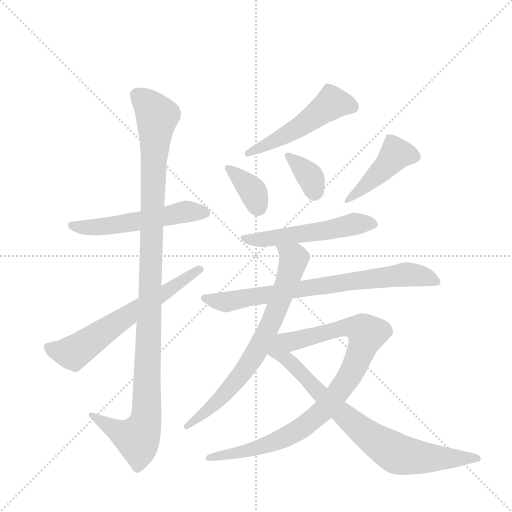
t = 0.00 s
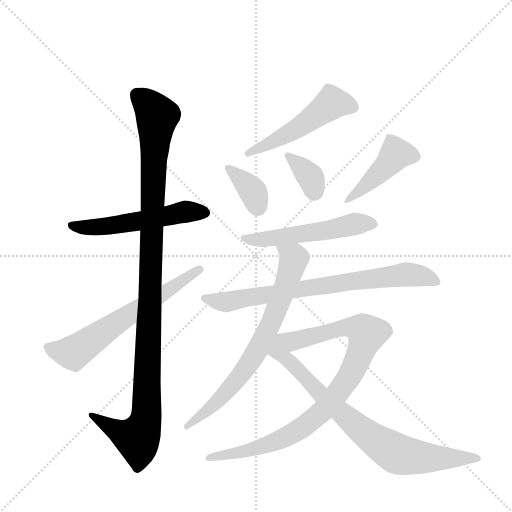
t = 1.92 s
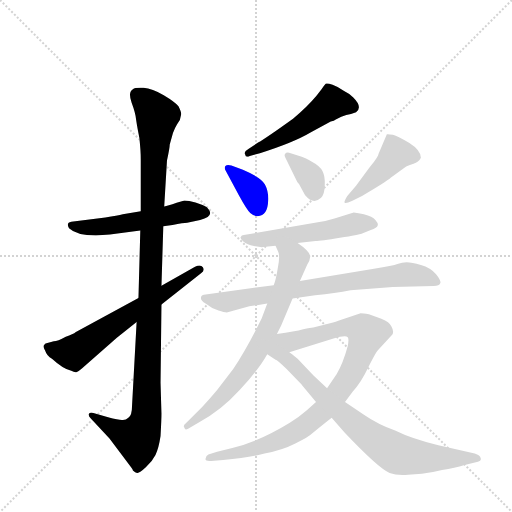
t = 3.84 s
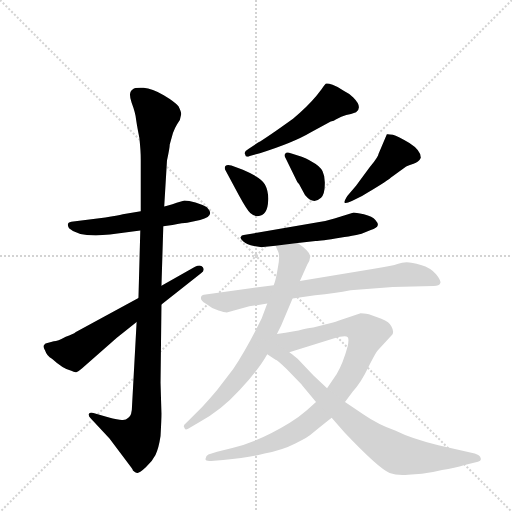
t = 5.76 s
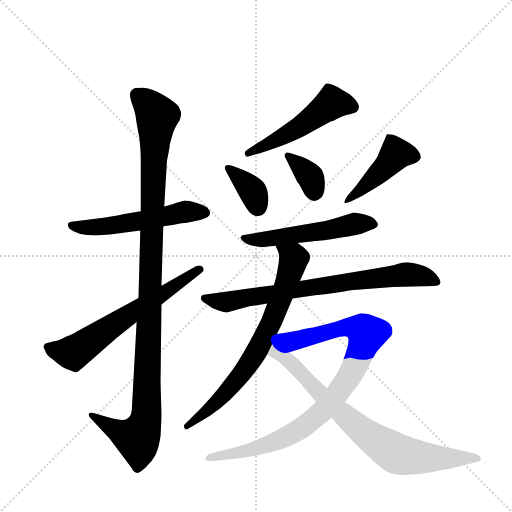
t = 7.67 s
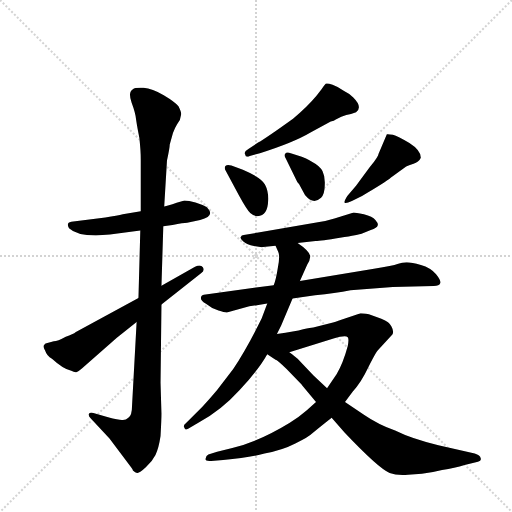
t = 9.59 s

The animated SVG that drew these frames (rendered in a browser with its animation timeline set to each time). Animation: 12 CSS @keyframes rules; one cycle of 9.59 s.

<svg version="1.1" viewBox="0 0 1024 1024" xmlns="http://www.w3.org/2000/svg">
  <g stroke="lightgray" stroke-dasharray="1,1" stroke-width="1" transform="scale(4, 4)">
    <line x1="0" y1="0" x2="256" y2="256"></line>
    <line x1="256" y1="0" x2="0" y2="256"></line>
    <line x1="128" y1="0" x2="128" y2="256"></line>
    <line x1="0" y1="128" x2="256" y2="128"></line>
  </g>
  <g transform="scale(0.92, -0.92) translate(60, -900)">
    <style type="text/css">
      
        @keyframes keyframes0 {
          from {
            stroke: blue;
            stroke-dashoffset: 540;
            stroke-width: 128;
          }
          64% {
            animation-timing-function: step-end;
            stroke: blue;
            stroke-dashoffset: 0;
            stroke-width: 128;
          }
          to {
            stroke: black;
            stroke-width: 1024;
          }
        }
        #make-me-a-hanzi-animation-0 {
          animation: keyframes0 0.689453125s both;
          animation-delay: 0s;
          animation-timing-function: linear;
        }
      
        @keyframes keyframes1 {
          from {
            stroke: blue;
            stroke-dashoffset: 1137;
            stroke-width: 128;
          }
          79% {
            animation-timing-function: step-end;
            stroke: blue;
            stroke-dashoffset: 0;
            stroke-width: 128;
          }
          to {
            stroke: black;
            stroke-width: 1024;
          }
        }
        #make-me-a-hanzi-animation-1 {
          animation: keyframes1 1.17529296875s both;
          animation-delay: 0.689453125s;
          animation-timing-function: linear;
        }
      
        @keyframes keyframes2 {
          from {
            stroke: blue;
            stroke-dashoffset: 641;
            stroke-width: 128;
          }
          68% {
            animation-timing-function: step-end;
            stroke: blue;
            stroke-dashoffset: 0;
            stroke-width: 128;
          }
          to {
            stroke: black;
            stroke-width: 1024;
          }
        }
        #make-me-a-hanzi-animation-2 {
          animation: keyframes2 0.7716471354166666s both;
          animation-delay: 1.86474609375s;
          animation-timing-function: linear;
        }
      
        @keyframes keyframes3 {
          from {
            stroke: blue;
            stroke-dashoffset: 514;
            stroke-width: 128;
          }
          63% {
            animation-timing-function: step-end;
            stroke: blue;
            stroke-dashoffset: 0;
            stroke-width: 128;
          }
          to {
            stroke: black;
            stroke-width: 1024;
          }
        }
        #make-me-a-hanzi-animation-3 {
          animation: keyframes3 0.6682942708333334s both;
          animation-delay: 2.6363932291666665s;
          animation-timing-function: linear;
        }
      
        @keyframes keyframes4 {
          from {
            stroke: blue;
            stroke-dashoffset: 364;
            stroke-width: 128;
          }
          54% {
            animation-timing-function: step-end;
            stroke: blue;
            stroke-dashoffset: 0;
            stroke-width: 128;
          }
          to {
            stroke: black;
            stroke-width: 1024;
          }
        }
        #make-me-a-hanzi-animation-4 {
          animation: keyframes4 0.5462239583333334s both;
          animation-delay: 3.3046875s;
          animation-timing-function: linear;
        }
      
        @keyframes keyframes5 {
          from {
            stroke: blue;
            stroke-dashoffset: 358;
            stroke-width: 128;
          }
          54% {
            animation-timing-function: step-end;
            stroke: blue;
            stroke-dashoffset: 0;
            stroke-width: 128;
          }
          to {
            stroke: black;
            stroke-width: 1024;
          }
        }
        #make-me-a-hanzi-animation-5 {
          animation: keyframes5 0.5413411458333334s both;
          animation-delay: 3.8509114583333335s;
          animation-timing-function: linear;
        }
      
        @keyframes keyframes6 {
          from {
            stroke: blue;
            stroke-dashoffset: 446;
            stroke-width: 128;
          }
          59% {
            animation-timing-function: step-end;
            stroke: blue;
            stroke-dashoffset: 0;
            stroke-width: 128;
          }
          to {
            stroke: black;
            stroke-width: 1024;
          }
        }
        #make-me-a-hanzi-animation-6 {
          animation: keyframes6 0.6129557291666666s both;
          animation-delay: 4.392252604166667s;
          animation-timing-function: linear;
        }
      
        @keyframes keyframes7 {
          from {
            stroke: blue;
            stroke-dashoffset: 541;
            stroke-width: 128;
          }
          64% {
            animation-timing-function: step-end;
            stroke: blue;
            stroke-dashoffset: 0;
            stroke-width: 128;
          }
          to {
            stroke: black;
            stroke-width: 1024;
          }
        }
        #make-me-a-hanzi-animation-7 {
          animation: keyframes7 0.6902669270833334s both;
          animation-delay: 5.005208333333334s;
          animation-timing-function: linear;
        }
      
        @keyframes keyframes8 {
          from {
            stroke: blue;
            stroke-dashoffset: 766;
            stroke-width: 128;
          }
          71% {
            animation-timing-function: step-end;
            stroke: blue;
            stroke-dashoffset: 0;
            stroke-width: 128;
          }
          to {
            stroke: black;
            stroke-width: 1024;
          }
        }
        #make-me-a-hanzi-animation-8 {
          animation: keyframes8 0.8733723958333334s both;
          animation-delay: 5.695475260416667s;
          animation-timing-function: linear;
        }
      
        @keyframes keyframes9 {
          from {
            stroke: blue;
            stroke-dashoffset: 736;
            stroke-width: 128;
          }
          71% {
            animation-timing-function: step-end;
            stroke: blue;
            stroke-dashoffset: 0;
            stroke-width: 128;
          }
          to {
            stroke: black;
            stroke-width: 1024;
          }
        }
        #make-me-a-hanzi-animation-9 {
          animation: keyframes9 0.8489583333333334s both;
          animation-delay: 6.56884765625s;
          animation-timing-function: linear;
        }
      
        @keyframes keyframes10 {
          from {
            stroke: blue;
            stroke-dashoffset: 919;
            stroke-width: 128;
          }
          75% {
            animation-timing-function: step-end;
            stroke: blue;
            stroke-dashoffset: 0;
            stroke-width: 128;
          }
          to {
            stroke: black;
            stroke-width: 1024;
          }
        }
        #make-me-a-hanzi-animation-10 {
          animation: keyframes10 0.9978841145833334s both;
          animation-delay: 7.417805989583333s;
          animation-timing-function: linear;
        }
      
        @keyframes keyframes11 {
          from {
            stroke: blue;
            stroke-dashoffset: 805;
            stroke-width: 128;
          }
          72% {
            animation-timing-function: step-end;
            stroke: blue;
            stroke-dashoffset: 0;
            stroke-width: 128;
          }
          to {
            stroke: black;
            stroke-width: 1024;
          }
        }
        #make-me-a-hanzi-animation-11 {
          animation: keyframes11 0.9051106770833334s both;
          animation-delay: 8.415690104166666s;
          animation-timing-function: linear;
        }
      
    </style>
    
      <path d="M 246 441 L 207 434 Q 196 431 169 427 L 95 418 Q 83 416 90 404 Q 112 383 179 390 L 245 399 L 295 408 L 315 411 Q 339 416 347 416 L 375 422 Q 410 430 389 450 Q 381 455 365 460 Q 350 464 341 464 L 324 459 Q 304 452 297 451 L 246 441 Z" fill="lightgray"></path>
    
      <path d="M 297 451 L 303 551 Q 309 579 309 586 L 316 611 Q 320 622 325 630 L 331 639 L 334 652 Q 334 657 328 669 Q 321 678 296 693 Q 271 707 252 709 Q 233 710 229 706 Q 218 700 226 677 Q 235 653 236 639 Q 238 625 243 600 Q 246 572 246 554 L 246 441 L 245 399 L 241 252 L 237 200 L 227 17 Q 227 -3 219 -8 Q 213 -14 205 -13 Q 197 -13 175 -7 L 143 2 Q 135 4 133 0 Q 132 -4 137 -9 L 178 -53 L 225 -116 Q 229 -121 229 -123 Q 234 -128 238 -128 Q 243 -129 257 -116 Q 271 -103 278 -89 Q 285 -75 289 -48 Q 291 -12 291 1 L 289 68 L 291 238 L 291 279 L 295 408 L 297 451 Z" fill="lightgray"></path>
    
      <path d="M 241 252 L 105 178 Q 99 173 83 168 Q 65 158 57 158 L 41 154 Q 37 153 37 151 Q 32 148 38 138 Q 42 126 53 120 Q 78 97 95 94 Q 102 90 106 91 Q 110 92 118 99 L 194 166 L 237 200 L 291 238 L 377 306 Q 386 312 381 319 Q 376 326 364 320 L 291 279 L 241 252 Z" fill="lightgray"></path>
    
      <path d="M 501 590 L 480 576 Q 469 570 473 564 Q 474 556 483 561 L 505 567 Q 578 590 615 612 L 659 636 Q 666 637 671 641 L 682 646 Q 693 651 703 652 L 714 656 Q 729 667 708 688 Q 697 698 688 702 Q 675 712 663 716 Q 652 719 648 718 Q 645 715 639 706 L 628 692 Q 609 669 577 642 Q 520 601 501 590 Z" fill="lightgray"></path>
    
      <path d="M 431 528 L 459 476 Q 477 443 484 437 Q 492 430 500 430 Q 522 431 523 464 Q 524 484 516 499 Q 508 514 468 531 L 443 540 Q 434 543 430 539 Q 427 534 431 528 Z" fill="lightgray"></path>
    
      <path d="M 561 556 L 586 505 Q 587 503 590 500 L 603 476 Q 621 454 638 470 Q 646 479 646 498 Q 647 516 641 528 Q 636 539 619 548 Q 603 557 596 559 L 572 567 Q 563 570 560 566 Q 557 563 561 556 Z" fill="lightgray"></path>
    
      <path d="M 714 496 L 695 474 Q 688 463 689 460 Q 690 456 705 463 L 727 474 Q 777 503 790 514 L 823 538 Q 828 541 839 544 Q 850 547 855 557 Q 855 573 830 589 Q 805 604 794 607 Q 783 609 781 608 L 763 566 Q 763 560 744 537 L 714 496 Z" fill="lightgray"></path>
    
      <path d="M 587 372 L 626 376 Q 637 376 679 383 Q 721 390 726 392 L 746 400 Q 760 405 761 410 Q 763 414 756 422 Q 750 429 731 434 Q 712 438 709 438 L 667 425 Q 652 420 631 417 L 470 389 Q 465 389 463 384 Q 462 381 469 375 Q 477 368 492 365 Q 508 362 512 363 L 539 366 L 587 372 Z" fill="lightgray"></path>
    
      <path d="M 576 251 L 625 258 Q 669 262 702 269 L 794 276 L 883 278 Q 895 278 897 284 Q 900 289 888 304 Q 876 318 855 324 Q 835 330 824 330 Q 814 330 804 326 Q 795 322 753 316 L 592 289 L 535 280 L 387 260 Q 378 260 377 254 Q 375 247 387 240 Q 400 229 415 225 Q 430 220 435 221 L 482 234 L 521 240 L 576 251 Z" fill="lightgray"></path>
    
      <path d="M 542 174 L 551 192 L 576 251 L 592 289 L 608 325 Q 614 334 614 340 Q 618 351 587 372 C 563 390 527 394 539 366 L 545 352 Q 549 343 544 318 Q 540 292 535 280 L 521 240 L 509 208 Q 475 139 447 98 L 412 52 Q 390 26 380 16 L 344 -20 Q 337 -25 341 -30 Q 342 -36 349 -32 L 373 -18 Q 420 7 461 52 Q 502 96 521 130 L 542 174 Z" fill="lightgray"></path>
    
      <path d="M 690 26 L 707 49 Q 725 68 741 102 Q 758 136 763 140 L 793 173 Q 797 179 791 190 Q 787 200 769 207 L 742 217 Q 729 219 724 219 L 677 203 Q 669 200 664 199 L 621 188 Q 616 188 599 184 Q 582 179 542 174 C 512 170 540 125 569 134 L 665 164 Q 691 172 696 167 Q 699 163 696 148 Q 686 111 672 87 L 651 56 L 627 26 L 607 8 Q 590 -7 570 -19 Q 503 -60 445 -74 L 412 -82 L 393 -88 Q 388 -90 387 -97 Q 385 -103 399 -102 L 425 -100 Q 482 -95 515 -86 Q 555 -78 582 -64 Q 610 -51 619 -42 Q 628 -34 661 -8 L 690 26 Z" fill="lightgray"></path>
    
      <path d="M 827 -132 L 857 -130 Q 878 -128 901 -122 Q 929 -118 950 -111 L 979 -104 Q 987 -102 985 -96 Q 984 -90 972 -86 L 893 -68 Q 835 -54 799 -36 Q 761 -22 732 -2 L 690 26 L 651 56 L 621 84 L 587 120 Q 572 132 569 134 C 516 175 464 168 521 130 L 539 118 Q 542 118 563 98 L 593 67 Q 594 67 598 61 L 627 26 L 661 -8 L 689 -40 Q 763 -118 787 -128 Q 802 -134 827 -132 Z" fill="lightgray"></path>
    
    
      <clipPath id="make-me-a-hanzi-clip-0">
        <path d="M 246 441 L 207 434 Q 196 431 169 427 L 95 418 Q 83 416 90 404 Q 112 383 179 390 L 245 399 L 295 408 L 315 411 Q 339 416 347 416 L 375 422 Q 410 430 389 450 Q 381 455 365 460 Q 350 464 341 464 L 324 459 Q 304 452 297 451 L 246 441 Z"></path>
      </clipPath>
      <path clip-path="url(#make-me-a-hanzi-clip-0)" d="M 100 408 L 149 406 L 342 439 L 381 437" fill="none" id="make-me-a-hanzi-animation-0" stroke-dasharray="412 824" stroke-linecap="round"></path>
    
      <clipPath id="make-me-a-hanzi-clip-1">
        <path d="M 297 451 L 303 551 Q 309 579 309 586 L 316 611 Q 320 622 325 630 L 331 639 L 334 652 Q 334 657 328 669 Q 321 678 296 693 Q 271 707 252 709 Q 233 710 229 706 Q 218 700 226 677 Q 235 653 236 639 Q 238 625 243 600 Q 246 572 246 554 L 246 441 L 245 399 L 241 252 L 237 200 L 227 17 Q 227 -3 219 -8 Q 213 -14 205 -13 Q 197 -13 175 -7 L 143 2 Q 135 4 133 0 Q 132 -4 137 -9 L 178 -53 L 225 -116 Q 229 -121 229 -123 Q 234 -128 238 -128 Q 243 -129 257 -116 Q 271 -103 278 -89 Q 285 -75 289 -48 Q 291 -12 291 1 L 289 68 L 291 238 L 291 279 L 295 408 L 297 451 Z"></path>
      </clipPath>
      <path clip-path="url(#make-me-a-hanzi-clip-1)" d="M 238 694 L 282 647 L 274 546 L 257 -11 L 239 -53 L 205 -42 L 139 -3" fill="none" id="make-me-a-hanzi-animation-1" stroke-dasharray="1009 2018" stroke-linecap="round"></path>
    
      <clipPath id="make-me-a-hanzi-clip-2">
        <path d="M 241 252 L 105 178 Q 99 173 83 168 Q 65 158 57 158 L 41 154 Q 37 153 37 151 Q 32 148 38 138 Q 42 126 53 120 Q 78 97 95 94 Q 102 90 106 91 Q 110 92 118 99 L 194 166 L 237 200 L 291 238 L 377 306 Q 386 312 381 319 Q 376 326 364 320 L 291 279 L 241 252 Z"></path>
      </clipPath>
      <path clip-path="url(#make-me-a-hanzi-clip-2)" d="M 45 145 L 99 133 L 374 314" fill="none" id="make-me-a-hanzi-animation-2" stroke-dasharray="513 1026" stroke-linecap="round"></path>
    
      <clipPath id="make-me-a-hanzi-clip-3">
        <path d="M 501 590 L 480 576 Q 469 570 473 564 Q 474 556 483 561 L 505 567 Q 578 590 615 612 L 659 636 Q 666 637 671 641 L 682 646 Q 693 651 703 652 L 714 656 Q 729 667 708 688 Q 697 698 688 702 Q 675 712 663 716 Q 652 719 648 718 Q 645 715 639 706 L 628 692 Q 609 669 577 642 Q 520 601 501 590 Z"></path>
      </clipPath>
      <path clip-path="url(#make-me-a-hanzi-clip-3)" d="M 707 667 L 662 676 L 590 623 L 480 568" fill="none" id="make-me-a-hanzi-animation-3" stroke-dasharray="386 772" stroke-linecap="round"></path>
    
      <clipPath id="make-me-a-hanzi-clip-4">
        <path d="M 431 528 L 459 476 Q 477 443 484 437 Q 492 430 500 430 Q 522 431 523 464 Q 524 484 516 499 Q 508 514 468 531 L 443 540 Q 434 543 430 539 Q 427 534 431 528 Z"></path>
      </clipPath>
      <path clip-path="url(#make-me-a-hanzi-clip-4)" d="M 437 534 L 487 487 L 500 450" fill="none" id="make-me-a-hanzi-animation-4" stroke-dasharray="236 472" stroke-linecap="round"></path>
    
      <clipPath id="make-me-a-hanzi-clip-5">
        <path d="M 561 556 L 586 505 Q 587 503 590 500 L 603 476 Q 621 454 638 470 Q 646 479 646 498 Q 647 516 641 528 Q 636 539 619 548 Q 603 557 596 559 L 572 567 Q 563 570 560 566 Q 557 563 561 556 Z"></path>
      </clipPath>
      <path clip-path="url(#make-me-a-hanzi-clip-5)" d="M 566 562 L 616 513 L 624 482" fill="none" id="make-me-a-hanzi-animation-5" stroke-dasharray="230 460" stroke-linecap="round"></path>
    
      <clipPath id="make-me-a-hanzi-clip-6">
        <path d="M 714 496 L 695 474 Q 688 463 689 460 Q 690 456 705 463 L 727 474 Q 777 503 790 514 L 823 538 Q 828 541 839 544 Q 850 547 855 557 Q 855 573 830 589 Q 805 604 794 607 Q 783 609 781 608 L 763 566 Q 763 560 744 537 L 714 496 Z"></path>
      </clipPath>
      <path clip-path="url(#make-me-a-hanzi-clip-6)" d="M 843 560 L 801 565 L 730 490 L 693 466" fill="none" id="make-me-a-hanzi-animation-6" stroke-dasharray="318 636" stroke-linecap="round"></path>
    
      <clipPath id="make-me-a-hanzi-clip-7">
        <path d="M 587 372 L 626 376 Q 637 376 679 383 Q 721 390 726 392 L 746 400 Q 760 405 761 410 Q 763 414 756 422 Q 750 429 731 434 Q 712 438 709 438 L 667 425 Q 652 420 631 417 L 470 389 Q 465 389 463 384 Q 462 381 469 375 Q 477 368 492 365 Q 508 362 512 363 L 539 366 L 587 372 Z"></path>
      </clipPath>
      <path clip-path="url(#make-me-a-hanzi-clip-7)" d="M 470 382 L 501 378 L 717 414 L 752 413" fill="none" id="make-me-a-hanzi-animation-7" stroke-dasharray="413 826" stroke-linecap="round"></path>
    
      <clipPath id="make-me-a-hanzi-clip-8">
        <path d="M 576 251 L 625 258 Q 669 262 702 269 L 794 276 L 883 278 Q 895 278 897 284 Q 900 289 888 304 Q 876 318 855 324 Q 835 330 824 330 Q 814 330 804 326 Q 795 322 753 316 L 592 289 L 535 280 L 387 260 Q 378 260 377 254 Q 375 247 387 240 Q 400 229 415 225 Q 430 220 435 221 L 482 234 L 521 240 L 576 251 Z"></path>
      </clipPath>
      <path clip-path="url(#make-me-a-hanzi-clip-8)" d="M 385 252 L 433 243 L 559 267 L 822 303 L 854 301 L 887 287" fill="none" id="make-me-a-hanzi-animation-8" stroke-dasharray="638 1276" stroke-linecap="round"></path>
    
      <clipPath id="make-me-a-hanzi-clip-9">
        <path d="M 542 174 L 551 192 L 576 251 L 592 289 L 608 325 Q 614 334 614 340 Q 618 351 587 372 C 563 390 527 394 539 366 L 545 352 Q 549 343 544 318 Q 540 292 535 280 L 521 240 L 509 208 Q 475 139 447 98 L 412 52 Q 390 26 380 16 L 344 -20 Q 337 -25 341 -30 Q 342 -36 349 -32 L 373 -18 Q 420 7 461 52 Q 502 96 521 130 L 542 174 Z"></path>
      </clipPath>
      <path clip-path="url(#make-me-a-hanzi-clip-9)" d="M 546 361 L 572 345 L 577 331 L 543 230 L 503 145 L 424 38 L 346 -26" fill="none" id="make-me-a-hanzi-animation-9" stroke-dasharray="608 1216" stroke-linecap="round"></path>
    
      <clipPath id="make-me-a-hanzi-clip-10">
        <path d="M 690 26 L 707 49 Q 725 68 741 102 Q 758 136 763 140 L 793 173 Q 797 179 791 190 Q 787 200 769 207 L 742 217 Q 729 219 724 219 L 677 203 Q 669 200 664 199 L 621 188 Q 616 188 599 184 Q 582 179 542 174 C 512 170 540 125 569 134 L 665 164 Q 691 172 696 167 Q 699 163 696 148 Q 686 111 672 87 L 651 56 L 627 26 L 607 8 Q 590 -7 570 -19 Q 503 -60 445 -74 L 412 -82 L 393 -88 Q 388 -90 387 -97 Q 385 -103 399 -102 L 425 -100 Q 482 -95 515 -86 Q 555 -78 582 -64 Q 610 -51 619 -42 Q 628 -34 661 -8 L 690 26 Z"></path>
      </clipPath>
      <path clip-path="url(#make-me-a-hanzi-clip-10)" d="M 552 173 L 577 158 L 702 189 L 731 181 L 737 173 L 698 80 L 648 13 L 607 -22 L 519 -68 L 395 -96" fill="none" id="make-me-a-hanzi-animation-10" stroke-dasharray="791 1582" stroke-linecap="round"></path>
    
      <clipPath id="make-me-a-hanzi-clip-11">
        <path d="M 827 -132 L 857 -130 Q 878 -128 901 -122 Q 929 -118 950 -111 L 979 -104 Q 987 -102 985 -96 Q 984 -90 972 -86 L 893 -68 Q 835 -54 799 -36 Q 761 -22 732 -2 L 690 26 L 651 56 L 621 84 L 587 120 Q 572 132 569 134 C 516 175 464 168 521 130 L 539 118 Q 542 118 563 98 L 593 67 Q 594 67 598 61 L 627 26 L 661 -8 L 689 -40 Q 763 -118 787 -128 Q 802 -134 827 -132 Z"></path>
      </clipPath>
      <path clip-path="url(#make-me-a-hanzi-clip-11)" d="M 542 167 L 545 136 L 636 43 L 717 -29 L 777 -71 L 804 -87 L 847 -94 L 978 -97" fill="none" id="make-me-a-hanzi-animation-11" stroke-dasharray="677 1354" stroke-linecap="round"></path>
    
  </g>
</svg>
